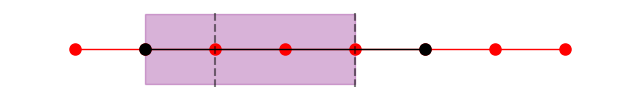

Write Python code to recreate this figure.
import matplotlib.pyplot as plt
import numpy as np

# 设置图形大小和样式
plt.figure(figsize=(8, 1))  # 调整图形大小以匹配图片高度和宽度

# 绘制网格点和连接线 (红点和实线)
x_points = np.array([-2, -1, 0, 1, 2, 3, 4, 5])  # 对应 i = -2 到 5
y_points = np.zeros_like(x_points)  # 所有点在 y=0 线上

# 绘制红点和连接线
plt.plot(x_points, y_points, 'r-', linewidth=1)  # 红色的实线连接所有点
plt.plot(x_points, y_points, 'ro', markersize=8)  # 红点覆盖在实线上

# 绘制黑点 (在 x=-1 和 x=3) 及其连接线
black_points = np.array([-1, 3])
plt.plot(black_points, np.zeros_like(black_points), 'k-', linewidth=1)  # 黑色的实线连接黑点
plt.plot(black_points, np.zeros_like(black_points), 'ko', markersize=8)  # 黑点覆盖在实线上

# 绘制 x=0 和 x=2 的虚线
plt.axvline(x=0, color='k', linestyle='--', alpha=0.5)
plt.axvline(x=2, color='k', linestyle='--', alpha=0.5)

# 绘制紫色矩形模板 (从 x=-1 到 x=2)
template = plt.Rectangle((-1, -0.5), 3, 1, color='purple', alpha=0.3)
plt.gca().add_patch(template)

# 设置轴
plt.axis('equal')  # 保持比例
plt.axis('off')  # 隐藏轴

# 保存或显示图形
plt.savefig('reconstruction_template_with_lines.png', bbox_inches='tight', dpi=300)
plt.show()